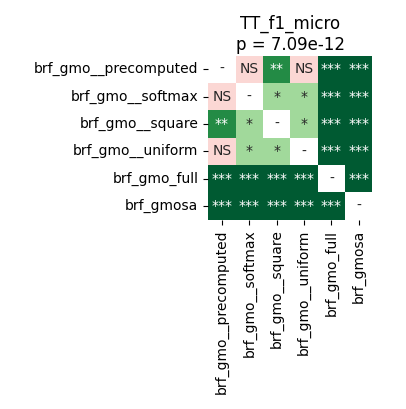

The data file committed next to this chart (first rows):
	brf_gmo__precomputed	brf_gmo__softmax	brf_gmo__square	brf_gmo__uniform	brf_gmo_full	brf_gmosa
brf_gmo__precomputed	1.0	0.5349	0.001967	0.5349	5.0862630208333336e-05	5.0862630208333336e-05
brf_gmo__softmax	0.5349	1.0	0.03727	0.0441	5.0862630208333336e-05	5.0862630208333336e-05
brf_gmo__square	0.001967	0.03727	1.0	0.0104	5.0862630208333336e-05	5.0862630208333336e-05
brf_gmo__uniform	0.5349	0.0441	0.0104	1.0	5.0862630208333336e-05	5.0862630208333336e-05
brf_gmo_full	5.0862630208333336e-05	5.0862630208333336e-05	5.0862630208333336e-05	5.0862630208333336e-05	1.0	5.0862630208333336e-05
brf_gmosa	5.0862630208333336e-05	5.0862630208333336e-05	5.0862630208333336e-05	5.0862630208333336e-05	5.0862630208333336e-05	1.0
